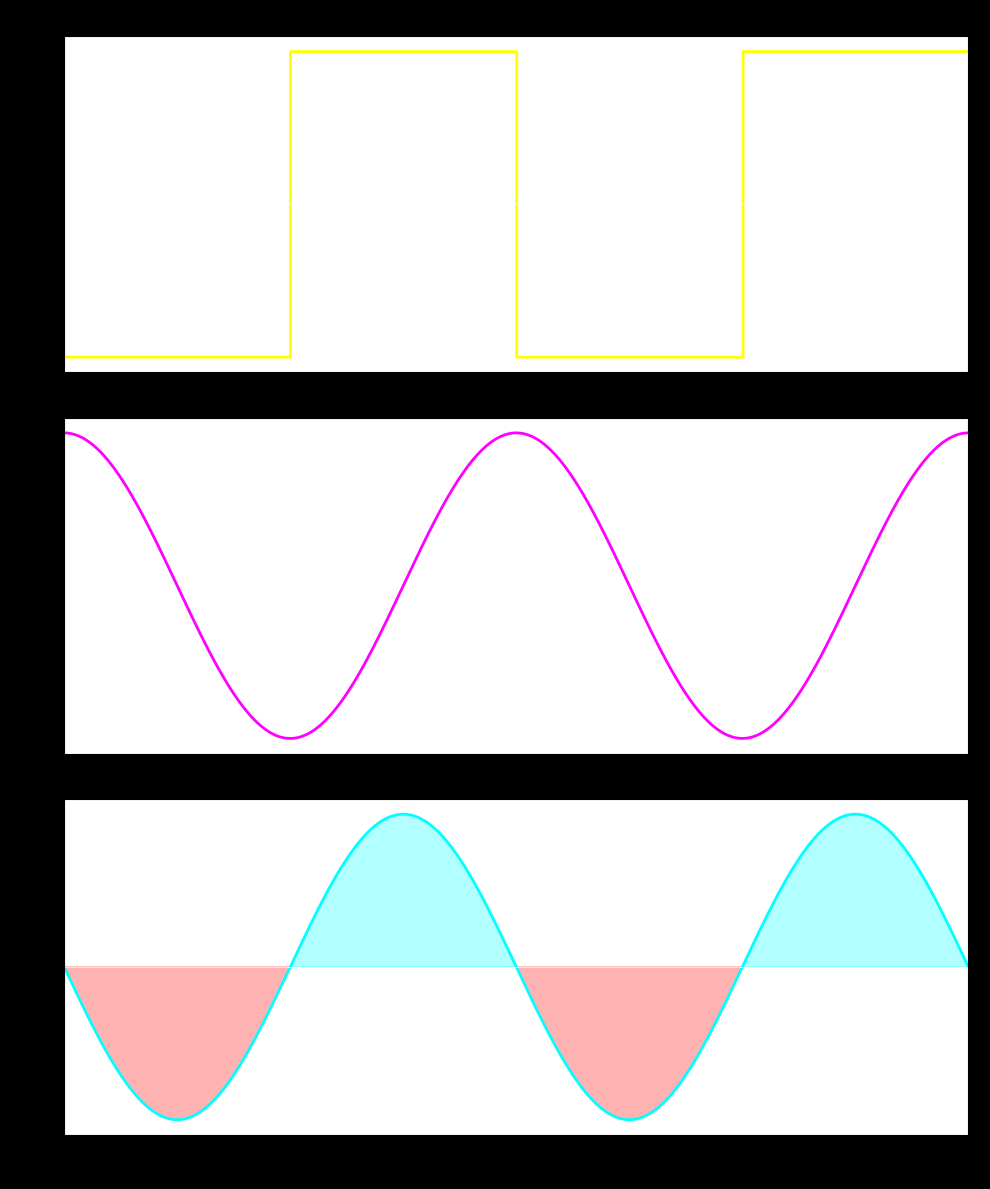

Reproduce this figure in Python.
import numpy as np
import matplotlib.pyplot as plt

# 1. Constants
L_max, L_min = 0.45, 0.023
L2 = (L_max - L_min) / 2
L1 = (L_max + L_min) / 2
theta_deg = np.linspace(0, 360, 1000)
theta_rad = np.radians(theta_deg)

# 2. Bipolar Current Logic (Square Wave)
# - for 0-90, + for 90-180, - for 180-270, + for 270-360
conditions = [
    (theta_deg >= 0) & (theta_deg < 90),
    (theta_deg >= 90) & (theta_deg < 180),
    (theta_deg >= 180) & (theta_deg < 270),
    (theta_deg >= 270) & (theta_deg <= 360)
]
#negative max and positive max
values = [-2.5, 2.5, -2.5, 2.5]
current_bipolar = np.select(conditions, values)

# 3. Calculate Torque: T = -i^2 * L2 * sin(2*theta)
# The torque remains a sine wave centered at zero.
torque = -(current_bipolar**2) * L2 * np.sin(2 * theta_rad)

# 4. Visualization
fig, (ax_curr, ax_ind, ax_torque) = plt.subplots(3, 1, figsize=(10, 12), sharex=True)
plt.style.use('dark_background')

# --- Current Plot ---
ax_curr.step(theta_deg, current_bipolar, color='yellow', where='post', linewidth=2)
ax_curr.set_title("Bipolar Square Wave Current ($i$)", fontsize=14)
ax_curr.set_ylabel("Current (A)")
ax_curr.axhline(0, color='white', linewidth=0.5)

# --- Inductance Plot ---
ax_ind.plot(theta_deg, L1 + L2 * np.cos(2 * theta_rad), color='magenta', linewidth=2)
ax_ind.set_ylabel("Inductance (H)")

# --- Torque Plot ---
ax_torque.plot(theta_deg, torque, color='cyan', linewidth=2)
ax_torque.fill_between(theta_deg, torque, 0, where=(torque > 0), color='cyan', alpha=0.3, label='Positive Torque')
ax_torque.fill_between(theta_deg, torque, 0, where=(torque < 0), color='red', alpha=0.3, label='Negative Torque')
ax_torque.set_title("Resulting Torque (i² makes polarity irrelevant)", fontsize=14)
ax_torque.set_ylabel("Torque (N·m)")
ax_torque.set_xlabel("Rotor Position (Degrees)")
ax_torque.axhline(0, color='white', linewidth=0.5)

plt.xticks([0, 90, 180, 270, 360])
plt.xlim(0, 360)
plt.tight_layout()
plt.show()
